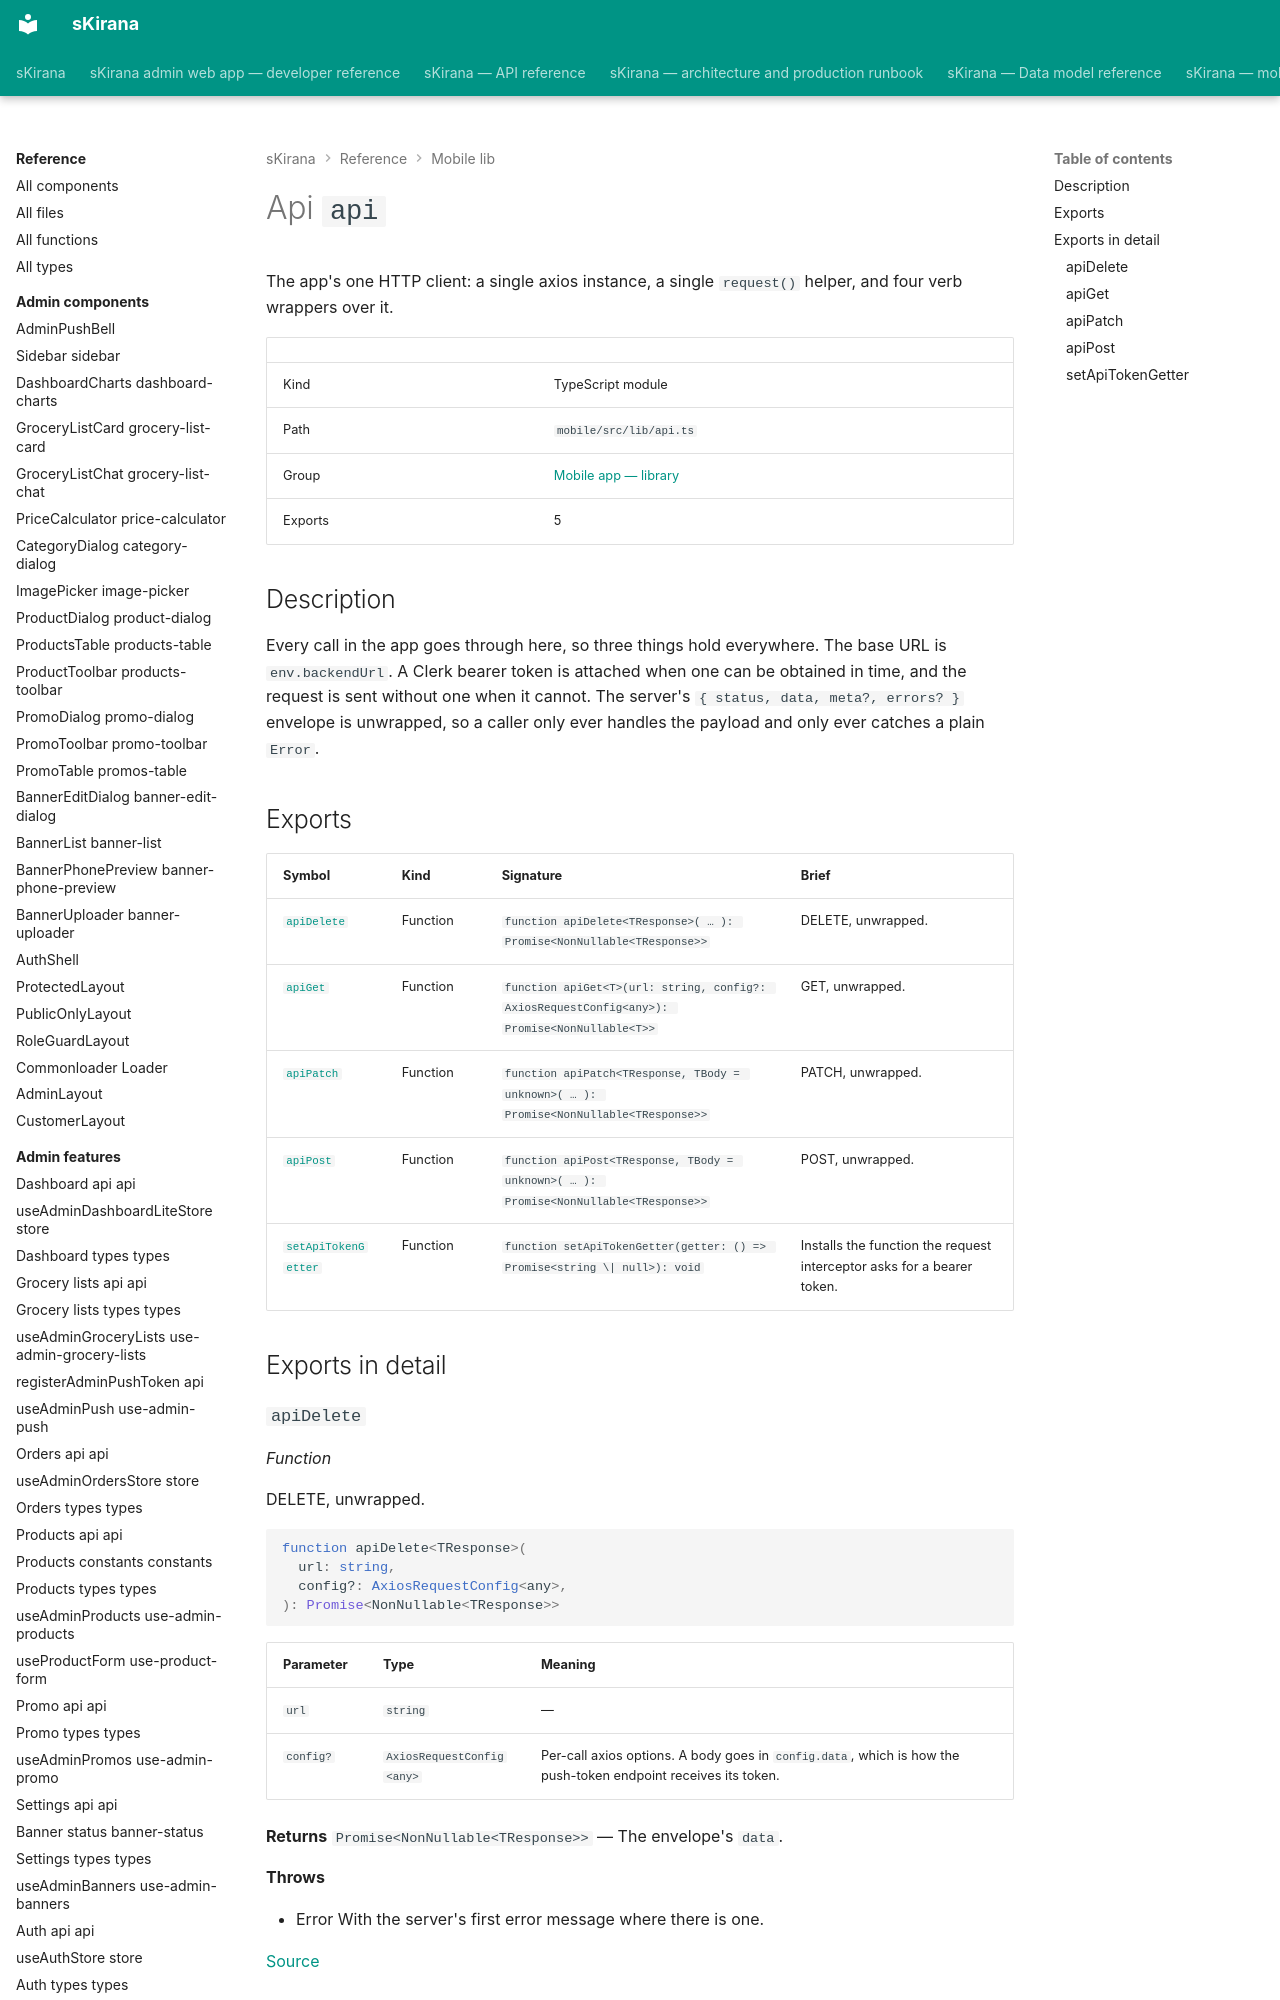

repository: shiv-anshu-gupta/TypeScriptProject · page: reference/mobile-lib/lib-api/index.html · generator: mkdocs

# Api `api`

The app's one HTTP client: a single axios instance, a single `request()` helper, and four verb wrappers over it.

|  |  |
|---|---|
| Kind | TypeScript module |
| Path | `mobile/src/lib/api.ts` |
| Group | [Mobile app — library](index.md) |
| Exports | 5 |

## Description

Every call in the app goes through here, so three things hold everywhere.
The base URL is `env.backendUrl`. A Clerk bearer token is attached when one
can be obtained in time, and the request is sent without one when it cannot.
The server's `{ status, data, meta?, errors? }` envelope is unwrapped, so a
caller only ever handles the payload and only ever catches a plain `Error`.
